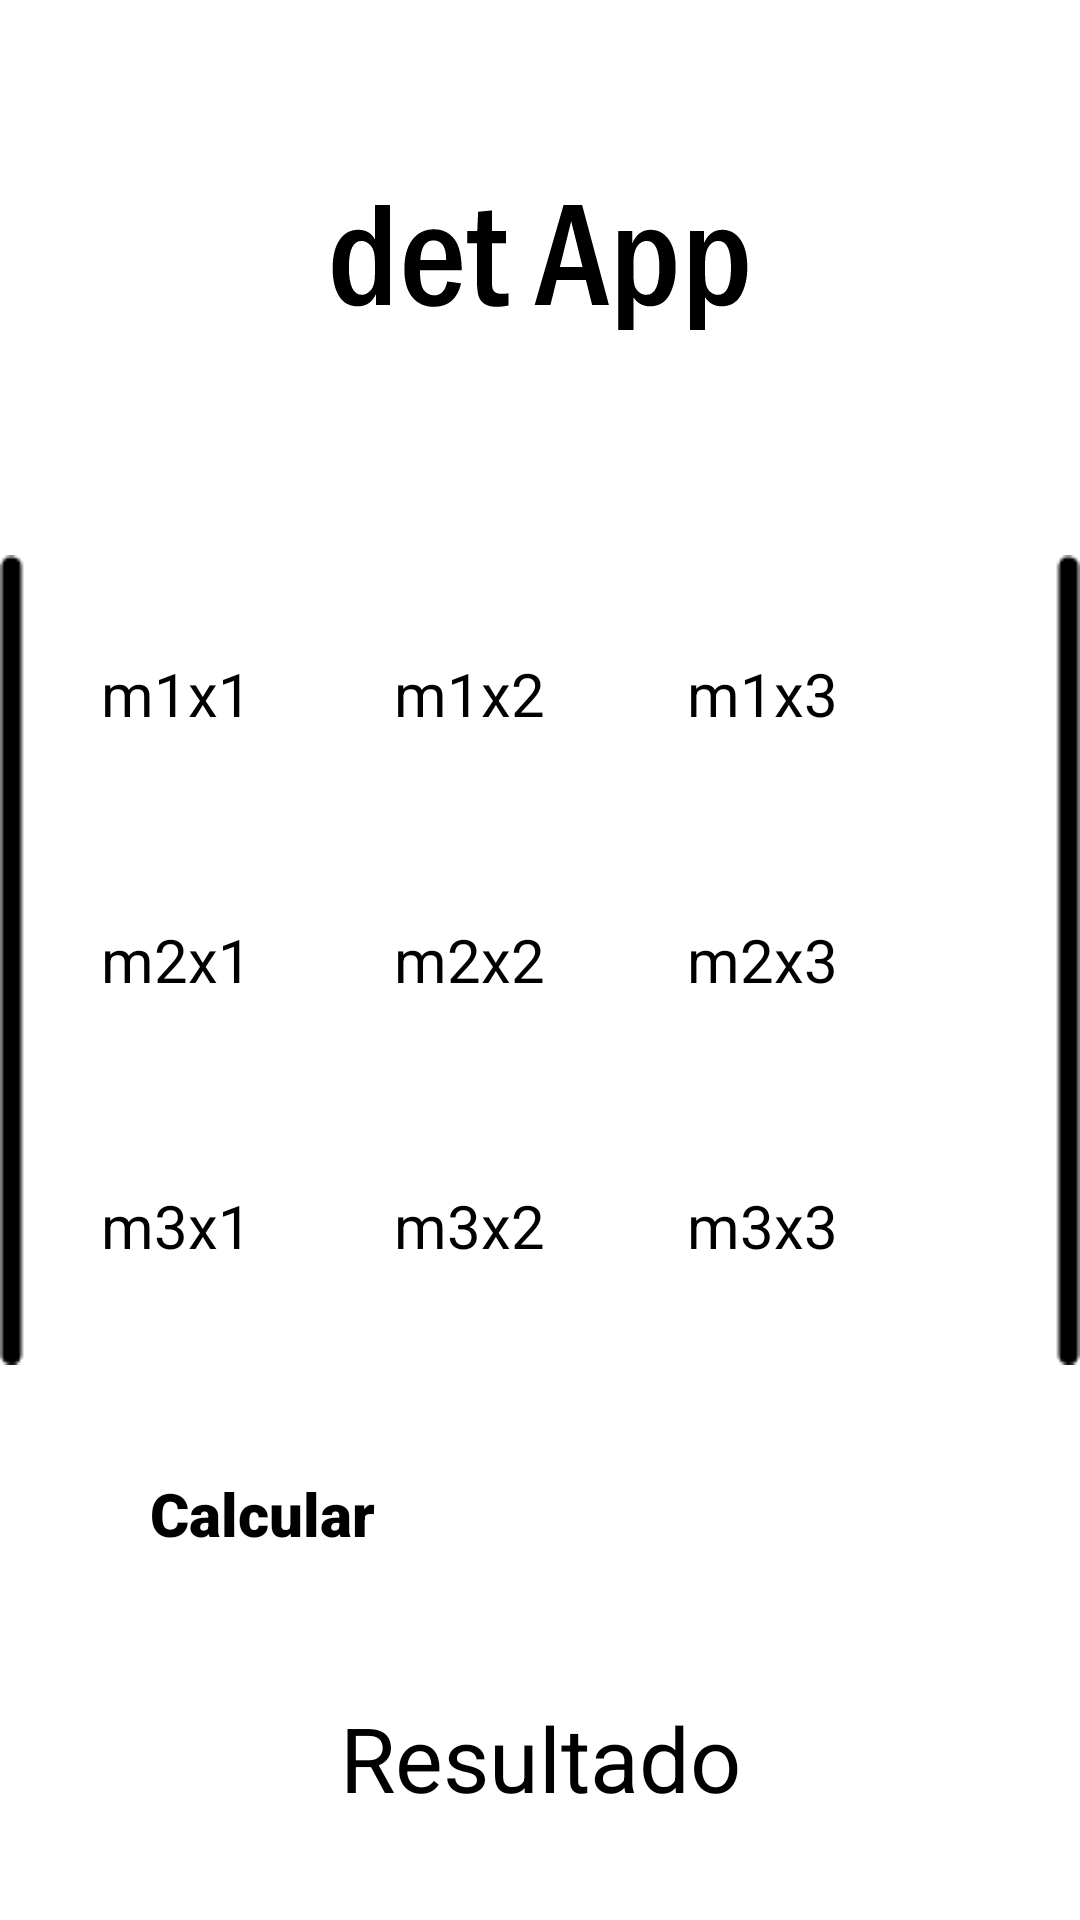

Layout XML and referenced resources for this Android screen:
<!-- AndroidManifest.xml: application theme Theme.CalculadoraDeMatrizes -->
<!-- res/layout/activity_matriz3x3.xml -->
<?xml version="1.0" encoding="utf-8"?>
<androidx.constraintlayout.widget.ConstraintLayout xmlns:android="http://schemas.android.com/apk/res/android"
    xmlns:app="http://schemas.android.com/apk/res-auto"
    xmlns:tools="http://schemas.android.com/tools"
    android:layout_width="match_parent"
    android:layout_height="match_parent"
    tools:context=".Matriz2x2">

    <ImageView
        android:id="@+id/detApp3"
        android:layout_width="wrap_content"
        android:layout_height="wrap_content"
        app:layout_constraintBottom_toTopOf="@+id/imageView"
        app:layout_constraintEnd_toEndOf="parent"
        app:layout_constraintStart_toStartOf="parent"
        app:layout_constraintTop_toTopOf="parent"
        app:srcCompat="@drawable/det_app" />

    <ImageView
        android:id="@+id/imageView"
        android:layout_width="wrap_content"
        android:layout_height="wrap_content"
        app:layout_constraintBottom_toBottomOf="parent"
        app:layout_constraintEnd_toEndOf="parent"
        app:layout_constraintStart_toStartOf="parent"
        app:layout_constraintTop_toTopOf="parent"
        app:srcCompat="@drawable/not" />

    <LinearLayout
        android:layout_width="293dp"
        android:layout_height="266dp"
        android:gravity="center"
        android:orientation="vertical"
        app:layout_constraintBottom_toBottomOf="parent"
        app:layout_constraintEnd_toEndOf="parent"
        app:layout_constraintStart_toStartOf="parent"
        app:layout_constraintTop_toTopOf="parent">

        <LinearLayout
            android:layout_width="wrap_content"
            android:layout_height="wrap_content"
            android:layout_weight="1"
            android:gravity="center"
            android:orientation="horizontal">

            <EditText
                android:id="@+id/m1x1"
                android:layout_width="wrap_content"
                android:layout_height="wrap_content"
                android:layout_weight="1"
                android:ems="10"
                android:hint="m1x1"
                android:inputType="textPersonName"
                android:textSize="20sp" />

            <EditText
                android:id="@+id/m1x2"
                android:layout_width="wrap_content"
                android:layout_height="wrap_content"
                android:layout_weight="1"
                android:ems="10"
                android:hint="m1x2"
                android:inputType="textPersonName"
                android:textSize="20sp" />

            <EditText
                android:id="@+id/m1x3"
                android:layout_width="wrap_content"
                android:layout_height="wrap_content"
                android:layout_weight="1"
                android:ems="10"
                android:hint="m1x3"
                android:inputType="textPersonName"
                android:textSize="20sp" />
        </LinearLayout>

        <LinearLayout
            android:layout_width="match_parent"
            android:layout_height="wrap_content"
            android:layout_weight="1"
            android:gravity="center"
            android:orientation="horizontal">

            <EditText
                android:id="@+id/m2x1"
                android:layout_width="wrap_content"
                android:layout_height="wrap_content"
                android:layout_weight="1"
                android:ems="10"
                android:hint="m2x1"
                android:inputType="textPersonName"
                android:textSize="20sp" />

            <EditText
                android:id="@+id/m2x2"
                android:layout_width="wrap_content"
                android:layout_height="wrap_content"
                android:layout_weight="1"
                android:ems="10"
                android:hint="m2x2"
                android:inputType="textPersonName"
                android:textSize="20sp" />

            <EditText
                android:id="@+id/m2x3"
                android:layout_width="wrap_content"
                android:layout_height="wrap_content"
                android:layout_weight="1"
                android:ems="10"
                android:hint="m2x3"
                android:inputType="textPersonName"
                android:textSize="20sp" />
        </LinearLayout>

        <LinearLayout
            android:layout_width="match_parent"
            android:layout_height="wrap_content"
            android:layout_weight="1"
            android:gravity="center"
            android:orientation="horizontal">

            <EditText
                android:id="@+id/m3x1"
                android:layout_width="wrap_content"
                android:layout_height="wrap_content"
                android:layout_weight="1"
                android:ems="10"
                android:hint="m3x1"
                android:inputType="textPersonName"
                android:textSize="20sp" />

            <EditText
                android:id="@+id/m3x2"
                android:layout_width="wrap_content"
                android:layout_height="wrap_content"
                android:layout_weight="1"
                android:ems="10"
                android:hint="m3x2"
                android:inputType="textPersonName"
                android:textSize="20sp" />

            <EditText
                android:id="@+id/m3x3"
                android:layout_width="wrap_content"
                android:layout_height="wrap_content"
                android:layout_weight="1"
                android:ems="10"
                android:hint="m3x3"
                android:inputType="textPersonName"
                android:textSize="20sp" />
        </LinearLayout>
    </LinearLayout>

    <LinearLayout
        android:layout_width="match_parent"
        android:layout_height="wrap_content"
        android:layout_marginHorizontal="50sp"
        android:orientation="vertical"
        app:layout_constraintBottom_toBottomOf="parent"
        app:layout_constraintEnd_toEndOf="parent"
        app:layout_constraintStart_toStartOf="parent"
        app:layout_constraintTop_toBottomOf="@+id/imageView">

        <Button
            android:id="@+id/btnCalcular"
            android:layout_width="match_parent"
            android:layout_height="70sp"
            android:backgroundTint="#2B2B2B"
            android:fontFamily="sans-serif-black"
            android:text="Calcular"
            android:textColorHighlight="#554A65"
            android:textSize="20sp" />

        <TextView
            android:id="@+id/resultadoTextView"
            android:layout_width="match_parent"
            android:layout_height="50sp"
            android:gravity="center"
            android:hint="Resultado"
            android:textSize="30dp" />
    </LinearLayout>

</androidx.constraintlayout.widget.ConstraintLayout>
<!-- resources referenced by this layout -->
<resources>
  <!-- drawable det_app: vector/xml drawable (drawable, 2838 chars, omitted) -->
  <!-- drawable not: png bitmap (drawable, 1236 bytes) -->
</resources>
